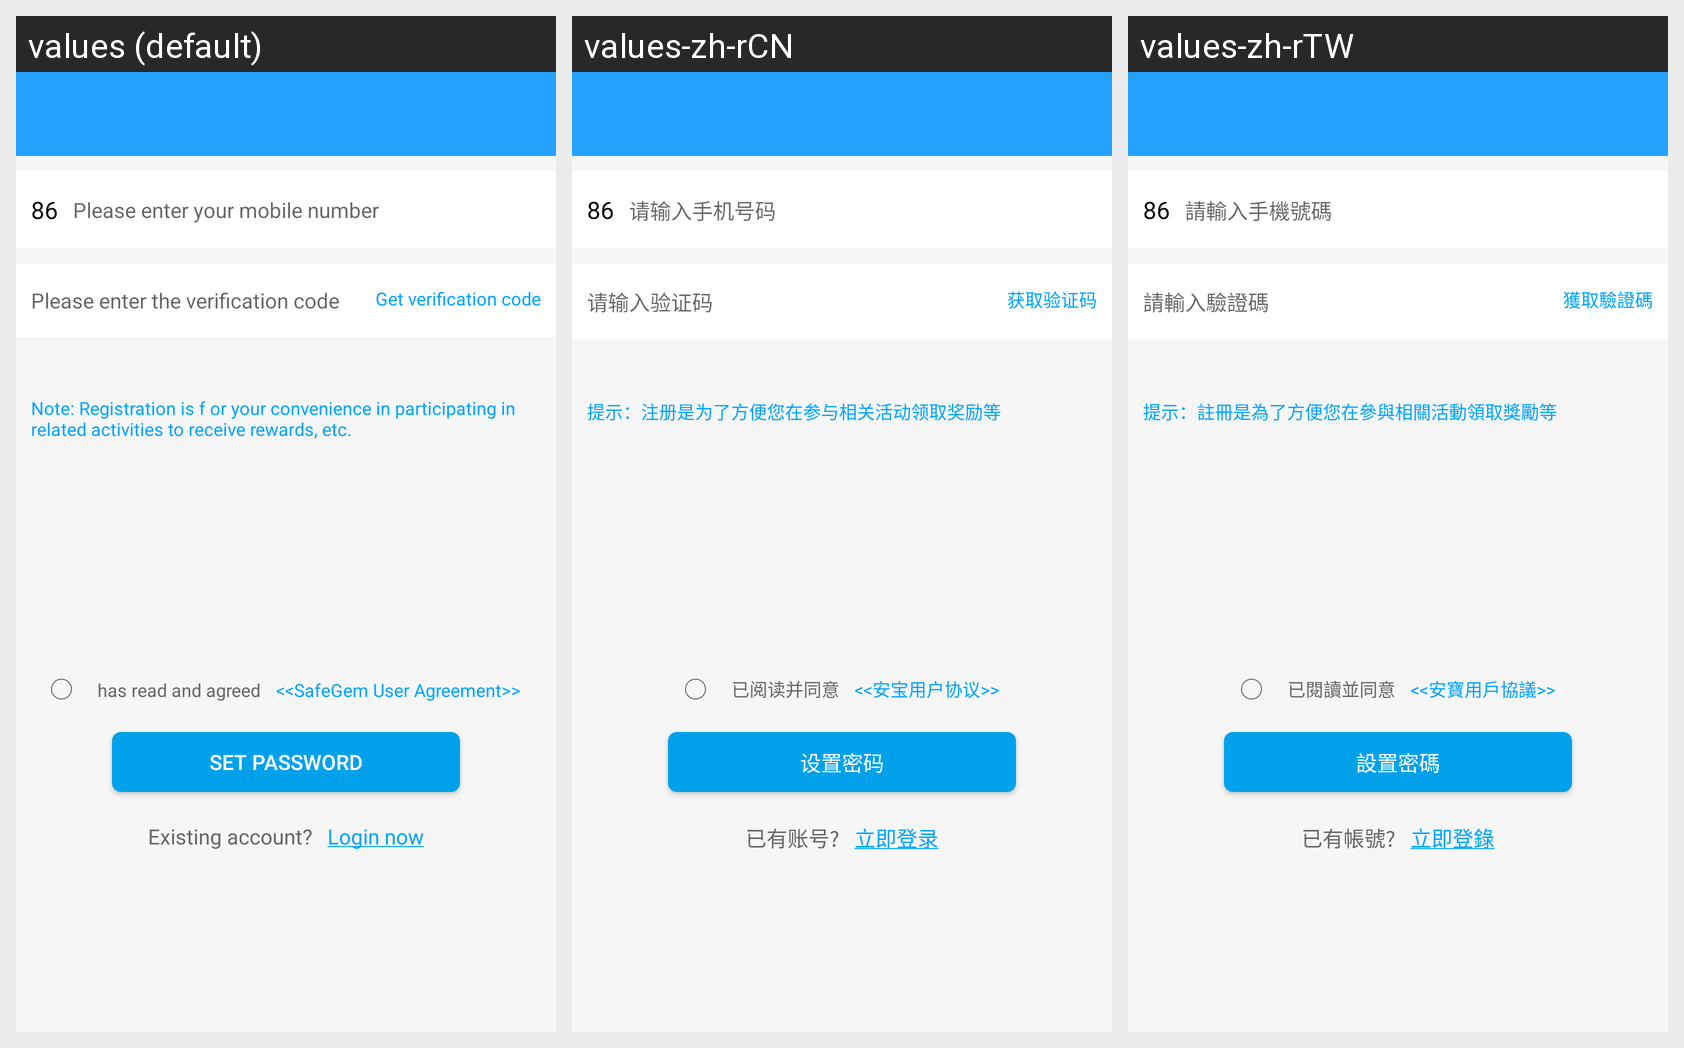

Locale-by-locale string values for the Android screen shown in this grid:
Android screen res/layout/activity_register_code.xml rendered under 3 locales, left to right: values (default), values-zh-rCN, values-zh-rTW. Device: Nexus 5 (rendered at 1080×1920; each locale shown at half size, 540×960, under a caption strip naming it); theme AppTheme.
Strings drawn on this screen, with the default value and each locale's value (text and hints the layout hard-codes, and strings that could not be matched under every locale, appear in the picture but are not listed):

coutry_code_str
  values: 86
  values-zh-rCN: 86
  values-zh-rTW: 86

input_num_str
  values: Please enter your mobile number
  values-zh-rCN: 请输入手机号码
  values-zh-rTW: 請輸入手機號碼

input_code_str
  values: Please enter the verification code
  values-zh-rCN: 请输入验证码
  values-zh-rTW: 請輸入驗證碼

get_code_str
  values: Get verification code
  values-zh-rCN: 获取验证码
  values-zh-rTW: 獲取驗證碼

register_help_str
  values: Note: Registration is f or your convenience in participating in related activities to receive rewards, etc.
  values-zh-rCN: 提示：注册是为了方便您在参与相关活动领取奖励等
  values-zh-rTW: 提示：註冊是為了方便您在參與相關活動領取獎勵等

hasred_str
  values: has read and agreed
  values-zh-rCN: 已阅读并同意
  values-zh-rTW: 已閱讀並同意

agree_str
  values: <<SafeGem User Agreement>>
  values-zh-rCN: <<安宝用户协议>>
  values-zh-rTW: <<安寶用戶協議>>

set_pwd_str
  values: Set password
  values-zh-rCN: 设置密码
  values-zh-rTW: 設置密碼

has_num
  values: Existing account?
  values-zh-rCN: 已有账号?
  values-zh-rTW: 已有帳號?

login_tv
  values: Login now
  values-zh-rCN: 立即登录
  values-zh-rTW: 立即登錄
